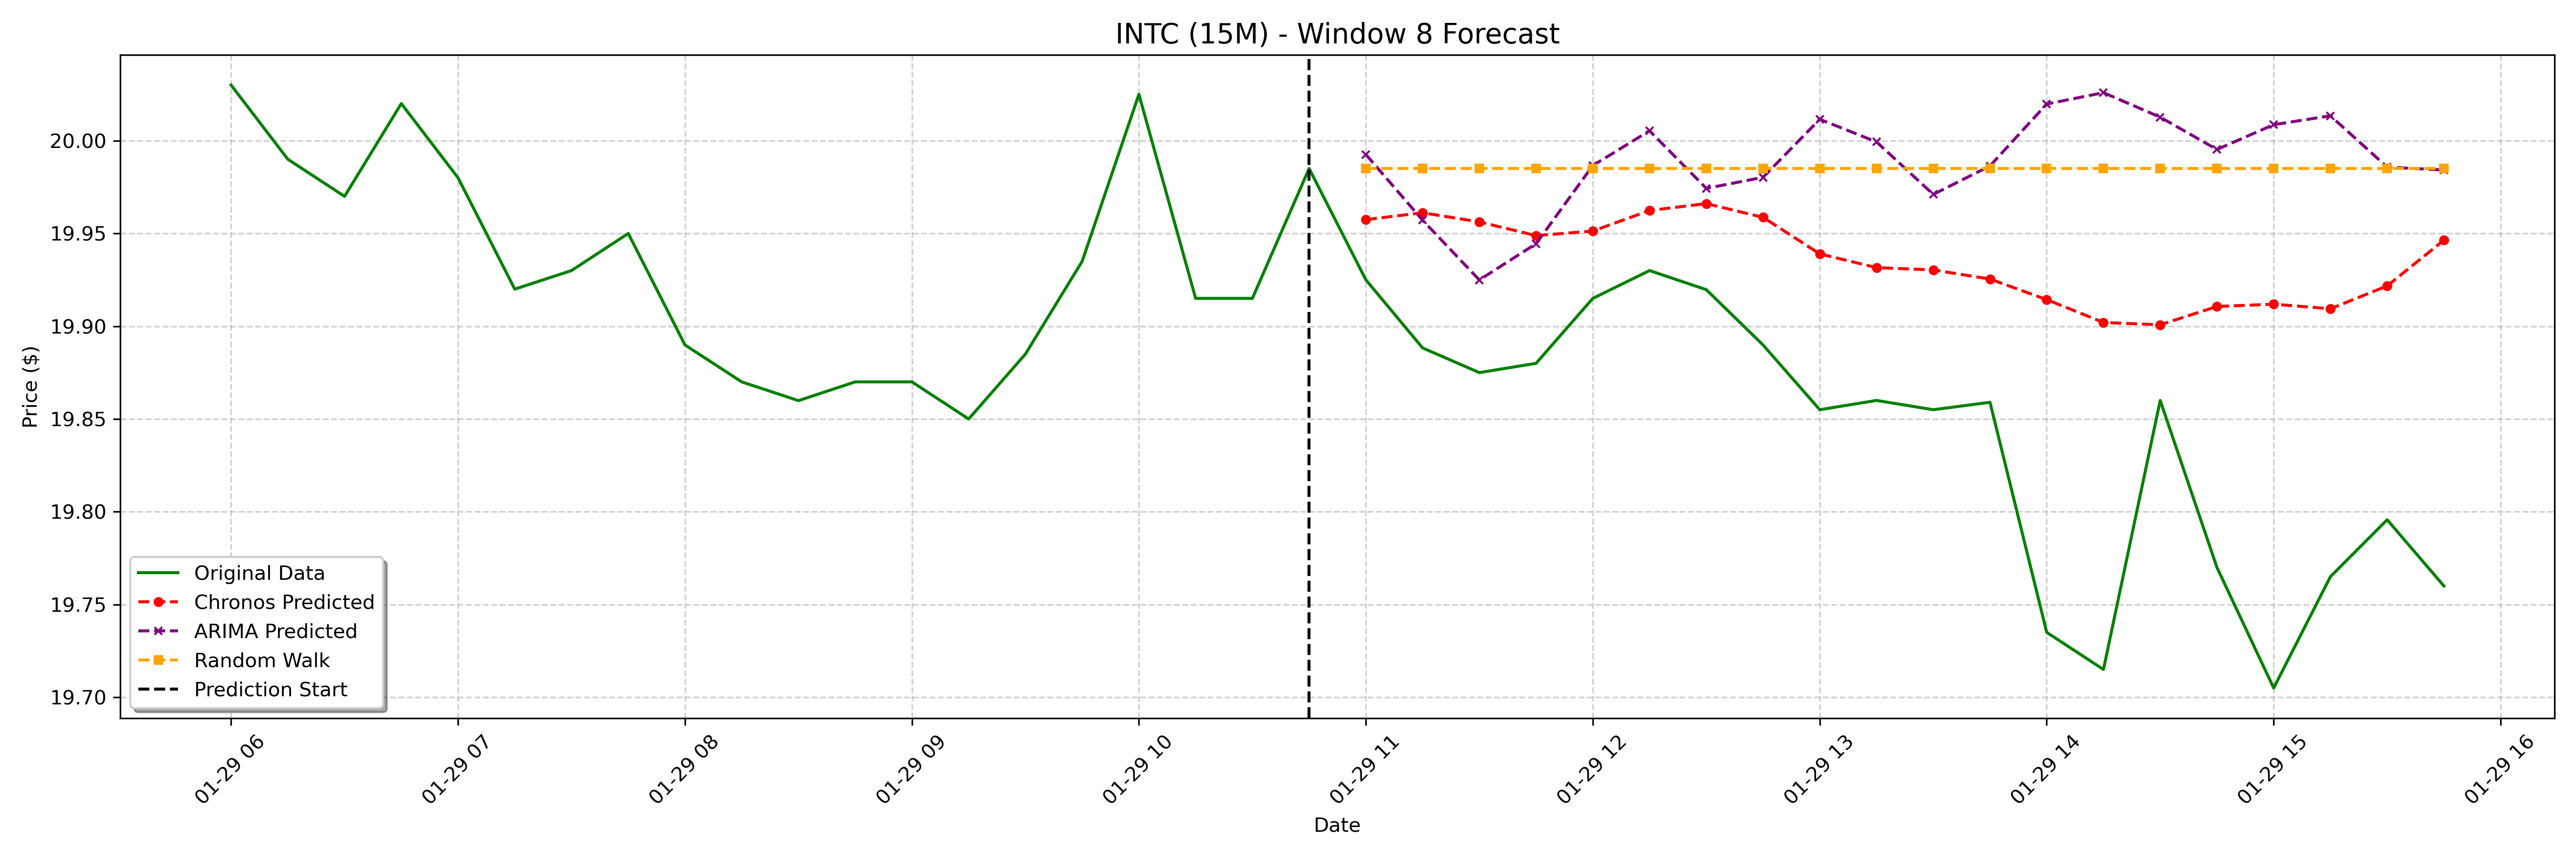

The table this chart was drawn from, first rows:
date, actual, chronos_forecast, arima_forecast, random_walk_forecast
2025-01-29 11:00:00-05:00, 19.93, 19.96, 19.99, 19.98
2025-01-29 11:15:00-05:00, 19.89, 19.96, 19.96, 19.98
2025-01-29 11:30:00-05:00, 19.88, 19.96, 19.92, 19.98
2025-01-29 11:45:00-05:00, 19.88, 19.95, 19.94, 19.98
2025-01-29 12:00:00-05:00, 19.91, 19.95, 19.99, 19.98
2025-01-29 12:15:00-05:00, 19.93, 19.96, 20.01, 19.98
2025-01-29 12:30:00-05:00, 19.92, 19.97, 19.97, 19.98
2025-01-29 12:45:00-05:00, 19.89, 19.96, 19.98, 19.98
2025-01-29 13:00:00-05:00, 19.86, 19.94, 20.01, 19.98
2025-01-29 13:15:00-05:00, 19.86, 19.93, 20, 19.98
2025-01-29 13:30:00-05:00, 19.86, 19.93, 19.97, 19.98
2025-01-29 13:45:00-05:00, 19.86, 19.93, 19.99, 19.98
2025-01-29 14:00:00-05:00, 19.73, 19.91, 20.02, 19.98
2025-01-29 14:15:00-05:00, 19.71, 19.9, 20.03, 19.98
2025-01-29 14:30:00-05:00, 19.86, 19.9, 20.01, 19.98
2025-01-29 14:45:00-05:00, 19.77, 19.91, 20, 19.98
2025-01-29 15:00:00-05:00, 19.7, 19.91, 20.01, 19.98
2025-01-29 15:15:00-05:00, 19.77, 19.91, 20.01, 19.98
2025-01-29 15:30:00-05:00, 19.8, 19.92, 19.99, 19.98
2025-01-29 15:45:00-05:00, 19.76, 19.95, 19.98, 19.98
